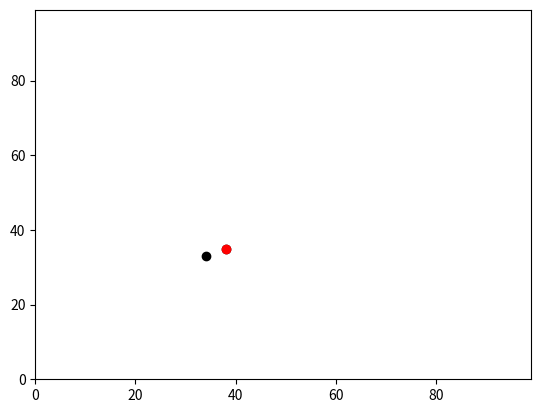

Python code for this plot:
import matplotlib.pyplot
import operator    # Do this line at the top of the code.
import random

agents = []

# Set up agents (y, x)
agents.append([random.randint(0, 99), random.randint(0, 99)])
agents.append([random.randint(0, 99), random.randint(0, 99)])

print(agents)


# Move point 0

# Random walk one step
if random.random() < 0.5:
    agents[0][0] += 1
else:
    agents[0][0] -= 1

if random.random() < 0.5:
    agents[0][1] += 1
else:
    agents[0][1] -= 1

# Random walk one step
if random.random() < 0.5:
    agents[0][0] += 1
else:
    agents[0][0] -= 1

if random.random() < 0.5:
    agents[0][1] += 1
else:
    agents[0][1] -= 1

print(agents[0][0], agents[0][1])


# Move point 1

# Random walk one step
if random.random() < 0.5:
    agents[1][0] += 1
else:
    agents[1][0] -= 1

if random.random() < 0.5:
    agents[1][1] += 1
else:
    agents[1][1] -= 1

# Random walk one step
if random.random() < 0.5:
    agents[1][0] += 1
else:
    agents[1][0] -= 1

if random.random() < 0.5:
    agents[1][1] += 1
else:
    agents[1][1] -= 1

print(agents[1][0], agents[1][1])


# Calculate Pythagorian distance between point 0 and point 1
distance = (
        (agents[1][0] - agents[0][0])**2 + 
        (agents[1][1] - agents[0][1])**2 
)**0.5

print(distance)

eastern_point = max(agents, key=operator.itemgetter(1))
print(eastern_point)    # Do this line at the bottom.


matplotlib.pyplot.ylim(0, 99)
matplotlib.pyplot.xlim(0, 99)

matplotlib.pyplot.scatter(agents[0][1],agents[0][0], color='black')
matplotlib.pyplot.scatter(agents[1][1],agents[1][0], color='black')
matplotlib.pyplot.scatter(eastern_point[1],eastern_point[0], color='red')

matplotlib.pyplot.show()

